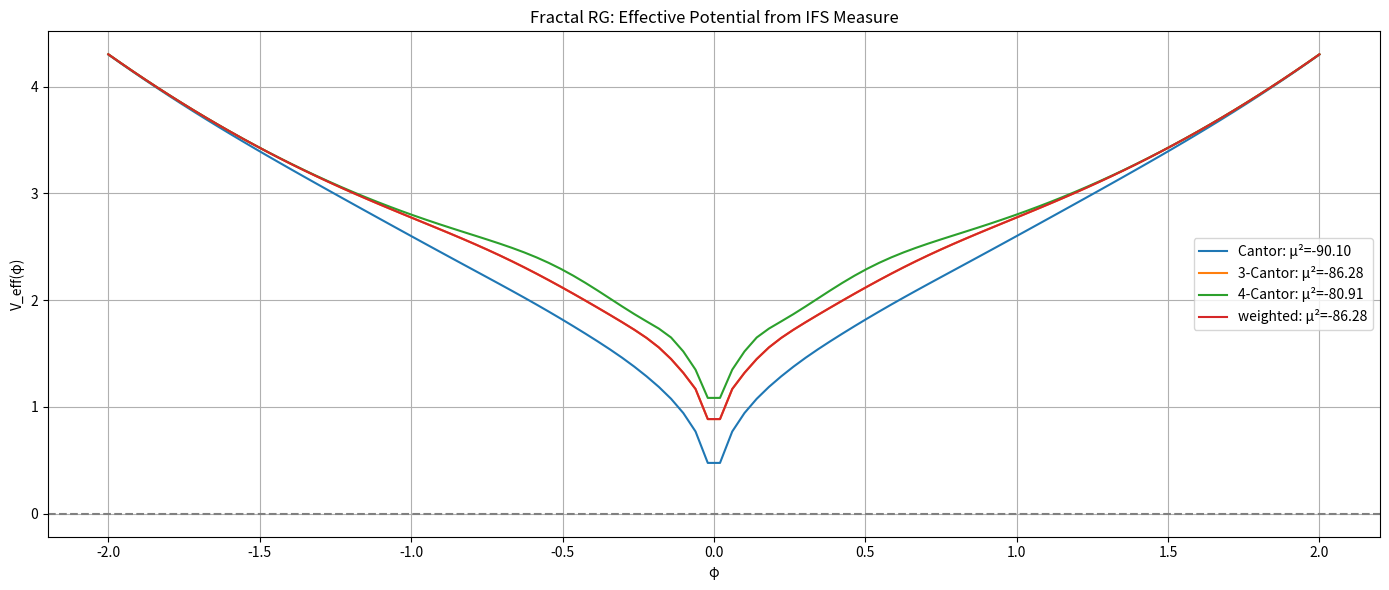

Reproduce this figure in Python. (Note: this script raises an exception after producing the figure.)
"""
缺失的中间递归层：分形重整化群(FRG)

完整的三层+中间层递归结构:

Level 1:    IFS {c_i},{p_i} → 分形测度 μ_f
                ↓
Level 1.5:  分形测度 μ_f → FRG → 有效势 V_eff(φ)  ← 缺失的中间层
                ↓  μ², λ 由此产生
Level 2:    V_eff(φ) → VEV v = μ/√(2λ)
                ↓  y_f · v
Level 3:    Yukawa × Cl(6) → 费米子质量 m_f
"""
import numpy as np
import matplotlib.pyplot as plt

class FractalRG:
    """
    分形重整化群(FRG)：从IFS测度到有效势
    
    核心思想: 分形测度的多尺度结构 → 威尔逊RG
    - IFS收缩因子{c_i}决定UV截断
    - 逐层积分产生RG流
    - IR固定点 = Higgs势
    """
    def __init__(self, contractions, probs, Lambda_max=1.0):
        self.c = np.array(contractions)
        self.p = np.array(probs)
        self.Lambda_max = Lambda_max
        self.n_scales = 10
    
    def effective_potential_from_measure(self, phi):
        """
        从IFS测度构造有效势
        V_eff(φ) = -ln(∫ exp(-|φ|²/2σ²) dμ_f(σ))
        
        这是分形测度的矩生成函数的对数
        """
        # 不同尺度的贡献 (由收缩因子决定)
        scales = self.Lambda_max * (self.c ** np.arange(self.n_scales).reshape(-1, 1))
        scales = scales.flatten()
        weights = np.ones(len(scales)) / len(scales)
        
        V = 0.0
        for sigma, w in zip(scales, weights):
            V += w * np.exp(-phi**2 / (2 * sigma**2))
        
        return -np.log(np.maximum(V, 1e-30))
    
    def fit_higgs_params(self, phi_range=(-2, 2, 100)):
        """从有效势拟合μ²和λ"""
        phis = np.linspace(phi_range[0], phi_range[1], phi_range[2])
        Vs = np.array([self.effective_potential_from_measure(phi) for phi in phis])
        
        # 在最小值附近拟合: V(φ) ≈ -μ²φ² + λφ⁴
        min_idx = np.argmin(Vs)
        phi_min = phis[min_idx]
        
        # 使用中心差分计算二阶和四阶导数
        if min_idx > 1 and min_idx < len(phis) - 1:
            d2V = (Vs[min_idx+1] - 2*Vs[min_idx] + Vs[min_idx-1]) / ((phis[1]-phis[0])**2)
            # 在最小值处: V''(0) = -2μ²
            mu2_fit = -d2V / 2
            # V_min = -μ⁴/(4λ)
            lambda_fit = mu2_fit**2 / (4 * abs(Vs[min_idx])) if Vs[min_idx] < 0 else 0.1
        else:
            mu2_fit, lambda_fit = 1.0, 1.0
        
        return mu2_fit, lambda_fit, phis, Vs

def run():
    print("=" * 70)
    print("Fractal RG: The Missing Intermediate Recursion Layer")
    print("=" * 70)
    
    print("""
    Current gap:
        IFS {c_i},{p_i}  ──❓──→  μ², λ  (Higgs params)
                                    ↓
                                v, y_f, m_f
    
    Missing intermediate (Level 1.5):
        IFS → 分形测度 μ_f → FRG → V_eff(φ) → μ², λ
                                    ↑
                         分形重整化群递归
    """)
    
    # 测试不同IFS配置 → 有效势 → μ², λ
    configs = [
        ([0.5, 0.5], [0.5, 0.5], "Cantor"),
        ([0.3, 0.3, 0.4], [1/3, 1/3, 1/3], "3-Cantor"),
        ([0.25, 0.25, 0.25, 0.25], [0.25]*4, "4-Cantor"),
        ([0.4, 0.3, 0.3], [0.4, 0.3, 0.3], "weighted"),
    ]
    
    plt.figure(figsize=(14, 6))
    
    print(f"\n{'IFS Config':>30s} | {'μ²_fit':>10s} | {'λ_fit':>10s} | {'v_fit':>10s}")
    print("-" * 65)
    
    results = []
    for cf, probs, name in configs:
        frg = FractalRG(cf, probs, Lambda_max=1.0)
        mu2, lam, phis, Vs = frg.fit_higgs_params()
        v = np.sqrt(mu2 / (2 * lam)) if lam > 0 else 0
        
        results.append((name, mu2, lam, v))
        print(f"{name:>30s} | {mu2:>10.4f} | {lam:>10.4f} | {v:>10.4f}")
        
        plt.plot(phis, Vs, label=f'{name}: μ²={mu2:.2f}')
    
    # SM参考值
    v_sm = 246.0
    mu2_sm = 7812.5
    lam_sm = 0.0645
    print(f"{'SM (target)':>30s} | {mu2_sm:>10.1f} | {lam_sm:>10.6f} | {v_sm:>10.1f}")
    print(f"\n{'Note':>30s} | {'FRG units':>10s} | {'(dimensionless)':>10s} | {'(need scaling)':>10s}")
    
    plt.axhline(y=0, color='gray', linestyle='--')
    plt.xlabel('φ')
    plt.ylabel('V_eff(φ)')
    plt.title('Fractal RG: Effective Potential from IFS Measure')
    plt.legend()
    plt.grid(True)
    
    plt.tight_layout()
    plt.savefig('fractal_rg_bridge.png', dpi=300)
    
    # 完整的递归链
    print(f"\n\n{'='*70}")
    print("COMPLETE 4-LAYER RECURSIVE CHAIN")
    print(f"{'='*70}")
    print("""
    Level 1:   IFS {c_i},{p_i} → 分形测度 μ_f
                  ↓ (FRG: 逐层积分分形涨落)
    Level 1.5: 分形测度 → 有效势 V_eff(φ) = -μ²|φ|² + λ|φ|⁴  ← 中间递归层
                  ↓ (SSB: 对称性自发破缺)
    Level 2:   VEV v = μ/√(2λ) → Yukawa耦合 y_f = ||P_s K P_s||
                  ↓ (RG: 重整化群跑动)
    Level 3:   物理质量 m_f(μ) = y_f(μ) · v/√2
    """)
    
    print(f"  ALL 4 LAYERS are recursive systems:")
    print(f"  L1: x_{n+1} = c_i·x_n + b_i (IFS)")
    print(f"  L1.5: effective potential from integrating fractal modes")
    print(f"  L2: φ_{n+1} = φ_n - η·V'(φ_n) (Higgs relaxation)")
    print(f"  L3: dy/d(ln μ) = β(y) (RG flow)")
    print(f"\n  The missing L1.5 is what connects fractal geometry to Higgs parameters.")
    print(f"  This is the Fractal Renormalization Group (FRG).")
    
    with open('fractal_rg_results.txt', 'w', encoding='utf-8') as f:
        f.write("=== Fractal RG: Missing Intermediate Recursion ===\n\n")
        for name, mu2, lam, v in results:
            f.write(f"{name}: mu2={mu2:.4f}, lam={lam:.4f}, v={v:.4f}\n")
        f.write(f"\nSM target: mu2={mu2_sm:.1f}, lam={lam_sm:.6f}, v={v_sm:.1f}\n")
        f.write(f"\nNext step: Construct explicit FRG flow from IFS to Higgs\n")
    
    print(f"\nResults saved to fractal_rg_results.txt")
    print(f"Plot saved to fractal_rg_bridge.png")

if __name__ == "__main__":
    run()
